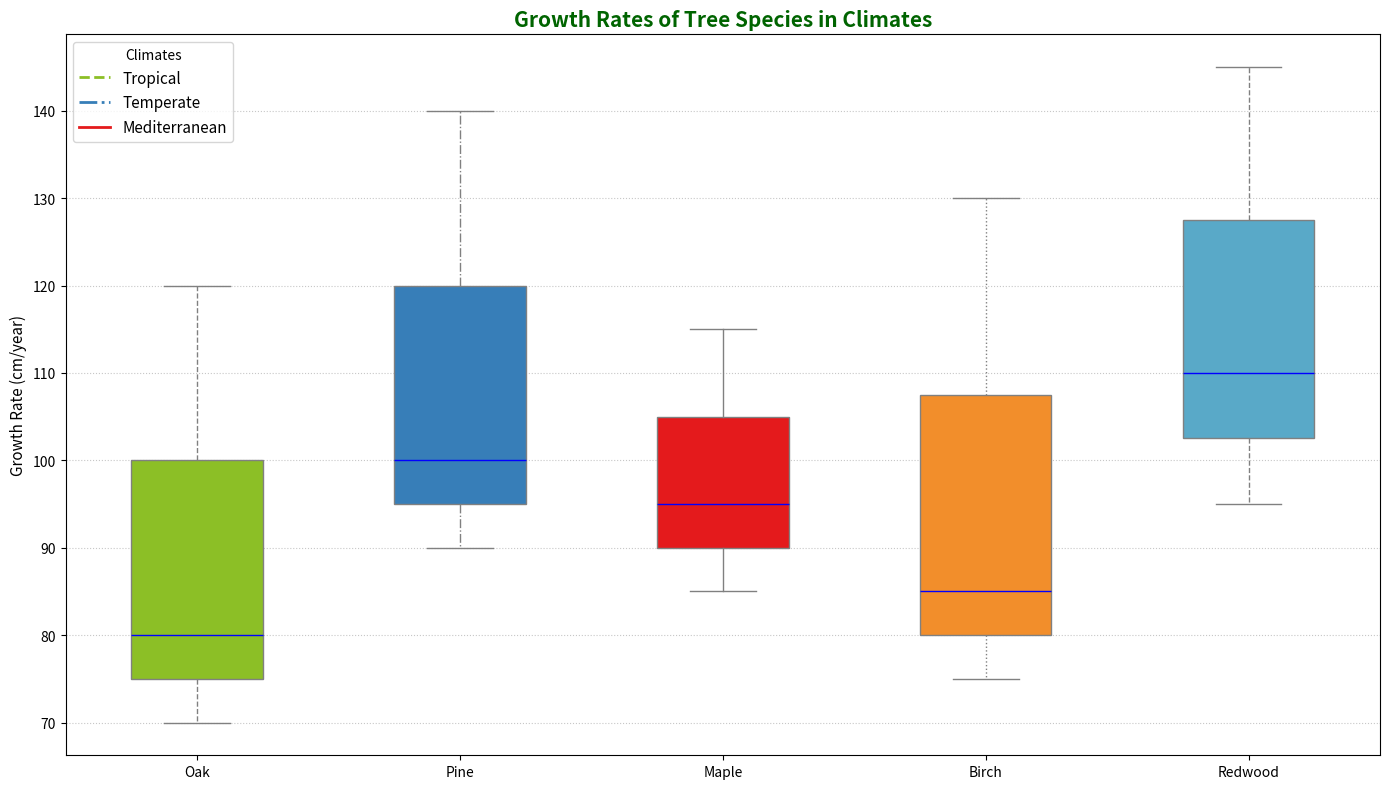

Write the Python code that produced this figure.
import numpy as np
import matplotlib.pyplot as plt

tree_species = ['Oak', 'Pine', 'Maple', 'Birch', 'Redwood']

climate_tropical = [120, 140, 115, 130, 145]
climate_temperate = [80, 100, 95, 85, 110]
climate_mediterranean = [70, 90, 85, 75, 95]

data = [
    climate_tropical,
    climate_temperate,
    climate_mediterranean
]

fig, ax = plt.subplots(figsize=(14, 8))

colors = ['#8CBF26', '#377EB8', '#E41A1C', '#F28E2B', '#59A9C8']
line_styles = ['--', '-.', '-', ':', '--']
marker_styles = ['o', 's', '^', 'd', '*']

for i, species in enumerate(tree_species):
    species_data = [climate[i] for climate in data]
    bp = ax.boxplot(species_data, positions=[i], widths=0.5, vert=True, patch_artist=True,
                    boxprops=dict(facecolor=colors[i], color='grey'),
                    whiskerprops=dict(color='grey', linestyle=line_styles[i]),
                    capprops=dict(color='grey'),
                    flierprops=dict(marker=marker_styles[i], color='red', alpha=0.6),
                    medianprops=dict(color='blue'),
                    notch=False)

ax.set_xticks(range(len(tree_species)))
ax.set_xticklabels(tree_species, fontsize=10, fontstyle='italic')
ax.set_ylabel("Growth Rate (cm/year)", fontsize=11, fontweight='light')
ax.set_title("Growth Rates of Tree Species in Climates", fontsize=15, fontweight='bold', color='darkgreen')
ax.grid(axis='y', linestyle=':', alpha=0.7)

handles = [plt.Line2D([0], [0], color=colors[i], lw=2, linestyle=line_styles[i]) for i in range(len(colors))]
ax.legend(handles, ['Tropical', 'Temperate', 'Mediterranean'], title='Climates', loc='best', fontsize=11)

plt.tight_layout()
plt.show()
